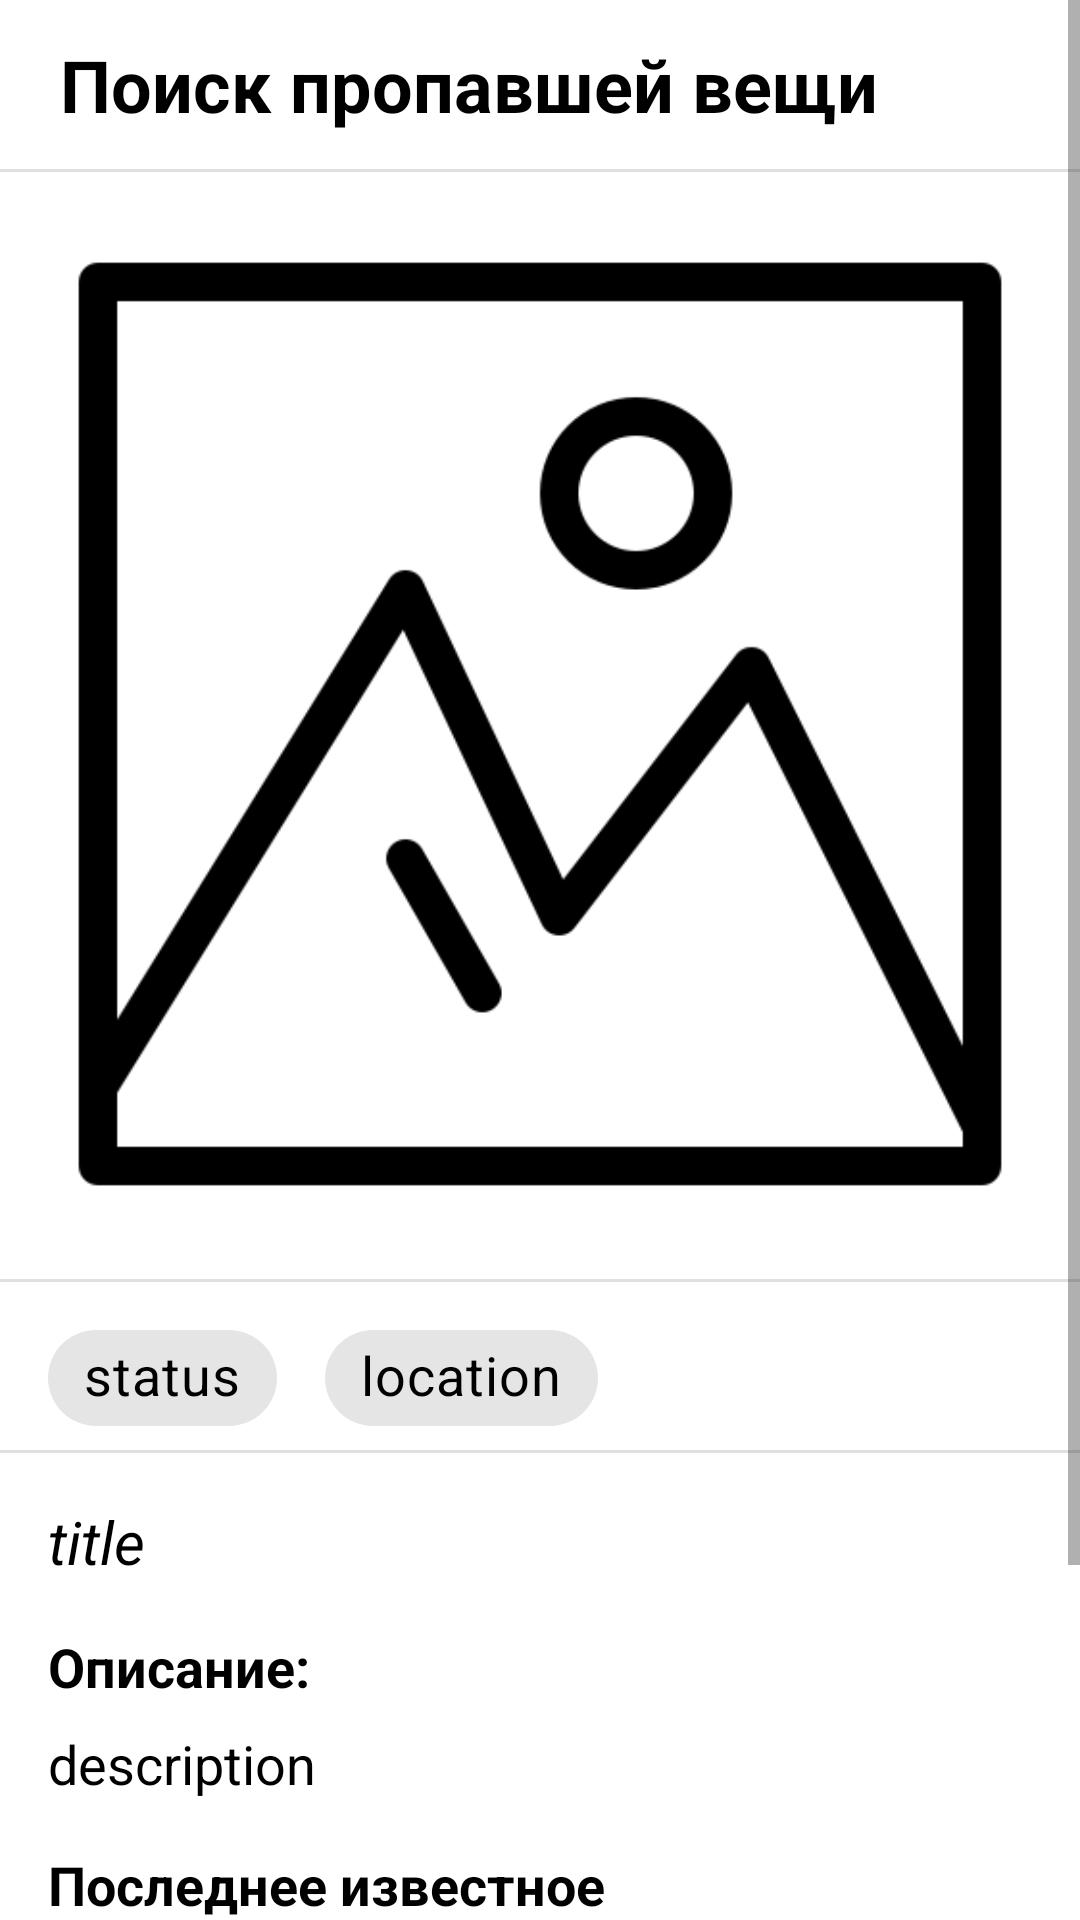

Android layout source for this screen:
<!-- AndroidManifest.xml: application theme Theme.LostButFound -->
<!-- res/layout/activity_thing_page.xml -->
<?xml version="1.0" encoding="utf-8"?>
<ScrollView
xmlns:android="http://schemas.android.com/apk/res/android"
xmlns:app="http://schemas.android.com/apk/res-auto"
xmlns:tools="http://schemas.android.com/tools"
android:layout_width="match_parent"
android:layout_height="wrap_content"
tools:context=".ThingPage">

<androidx.constraintlayout.widget.ConstraintLayout
    android:layout_width="match_parent"
    android:layout_height="match_parent">

    <RelativeLayout
        android:id="@+id/relativeLayout"
        android:layout_width="match_parent"
        android:layout_height="wrap_content"
        android:background="@color/white"
        android:padding="12dp"
        app:layout_constraintEnd_toEndOf="parent"
        app:layout_constraintStart_toStartOf="parent"
        app:layout_constraintTop_toTopOf="parent">

        <TextView
            android:id="@+id/textView"
            android:layout_width="wrap_content"
            android:layout_height="wrap_content"
            android:layout_centerVertical="true"
            android:layout_marginLeft="8dp"
            android:textStyle="bold"
            android:text="Поиск пропавшей вещи"
            android:textColor="@color/black"
            android:textSize="24sp" />

        <ImageView
            android:id="@+id/editImageView"
            android:layout_width="25dp"
            android:layout_height="25dp"
            android:layout_alignParentRight="true"
            android:layout_centerVertical="true"
            android:layout_marginRight="50dp"
            android:visibility="invisible"
            android:contentDescription="@string/app_name"
            android:src="@drawable/edit" />

        <ImageView
            android:id="@+id/deleteImageView"
            android:layout_width="25dp"
            android:layout_height="25dp"
            android:layout_alignParentRight="true"
            android:layout_centerVertical="true"
            android:visibility="invisible"
            android:contentDescription="@string/app_name"
            android:src="@drawable/trash" />
    </RelativeLayout>

    <com.google.android.material.divider.MaterialDivider
        android:id="@+id/divider0"
        android:layout_width="match_parent"
        app:layout_constraintTop_toBottomOf="@+id/relativeLayout"
        android:layout_height="1dp"/>

    <ImageView
        android:id="@+id/imageView"
        android:layout_width="match_parent"
        android:layout_height="370dp"
        android:scaleType="fitCenter"
        android:src="@drawable/picture_frame"
        android:layout_marginStart="16dp"
        android:layout_marginEnd="16dp"
        app:layout_constraintEnd_toEndOf="parent"
        app:layout_constraintStart_toStartOf="parent"
        app:layout_constraintTop_toBottomOf="@+id/relativeLayout" />

    <com.google.android.material.divider.MaterialDivider
        android:id="@+id/divider1"
        android:layout_width="match_parent"
        app:layout_constraintTop_toBottomOf="@+id/imageView"
        android:layout_height="1dp"/>

    <androidx.constraintlayout.widget.ConstraintLayout
        android:id="@+id/chipsGroup"
        android:layout_width="match_parent"
        android:layout_height="wrap_content"
        app:layout_constraintStart_toStartOf="parent"
        app:layout_constraintTop_toBottomOf="@+id/divider1">

        <com.google.android.material.chip.Chip
            android:id="@+id/myStatus"
            android:layout_width="wrap_content"
            android:layout_height="wrap_content"
            android:layout_marginStart="16dp"
            android:layout_marginTop="8dp"
            android:text="status"
            android:textColor="@color/black"
            android:textSize="18sp"
            app:layout_constraintStart_toStartOf="parent"
            app:layout_constraintTop_toTopOf="parent"
            />

        <com.google.android.material.chip.Chip
            android:id="@+id/myLocation"
            android:layout_width="wrap_content"
            android:layout_height="wrap_content"
            android:layout_marginStart="16dp"
            android:layout_marginTop="8dp"
            android:text="location"
            android:textColor="@color/black"
            android:textSize="18sp"
            app:layout_constraintStart_toEndOf="@id/myStatus"
            app:layout_constraintTop_toTopOf="parent"
            />

    </androidx.constraintlayout.widget.ConstraintLayout>

    <com.google.android.material.divider.MaterialDivider
        android:id="@+id/divider2"
        android:layout_width="match_parent"
        app:layout_constraintTop_toBottomOf="@+id/chipsGroup"
        android:layout_height="1dp"/>

    <TextView
        android:id="@+id/myTitle"
        android:layout_width="match_parent"
        android:layout_height="wrap_content"
        android:layout_marginStart="16dp"
        android:layout_marginEnd="16dp"
        android:layout_marginTop="16dp"
        android:text="title"
        android:textStyle="italic"
        android:textColor="@color/black"
        android:textSize="20sp"
        app:layout_constraintStart_toStartOf="parent"
        app:layout_constraintTop_toBottomOf="@+id/divider2" />

    <TextView
        android:id="@+id/descriptionText"
        android:layout_width="match_parent"
        android:layout_height="wrap_content"
        android:layout_marginStart="16dp"
        android:layout_marginEnd="16dp"
        android:layout_marginTop="16dp"
        android:text="Описание:"
        android:textStyle="bold"
        android:textColor="@color/black"
        android:textSize="18sp"
        app:layout_constraintStart_toStartOf="parent"
        app:layout_constraintTop_toBottomOf="@+id/myTitle" />

    <TextView
        android:id="@+id/myDescription"
        android:layout_width="match_parent"
        android:layout_height="wrap_content"
        android:layout_marginStart="16dp"
        android:layout_marginEnd="16dp"
        android:layout_marginTop="8dp"
        android:text="description"
        android:textColor="@color/black"
        android:textSize="18sp"
        app:layout_constraintStart_toStartOf="parent"
        app:layout_constraintTop_toBottomOf="@+id/descriptionText"/>

    <TextView
        android:id="@+id/lastLocationText"
        android:layout_width="match_parent"
        android:layout_height="wrap_content"
        android:layout_marginStart="16dp"
        android:layout_marginEnd="16dp"
        android:layout_marginTop="16dp"
        android:text="Последнее известное местонахождение:"
        android:textStyle="bold"
        android:textColor="@color/black"
        android:textSize="18sp"
        app:layout_constraintStart_toStartOf="parent"
        app:layout_constraintTop_toBottomOf="@+id/myDescription" />

    <TextView
        android:id="@+id/myLastLocation"
        android:layout_width="match_parent"
        android:layout_height="wrap_content"
        android:layout_marginStart="16dp"
        android:layout_marginEnd="16dp"
        android:layout_marginTop="8dp"
        android:text="lastLocation"
        android:textColor="@color/black"
        android:textSize="18sp"
        app:layout_constraintStart_toStartOf="parent"
        app:layout_constraintTop_toBottomOf="@+id/lastLocationText" />

    <Button
        android:id="@+id/whatsapp"
        style="@style/Widget.MaterialComponents.Button.OutlinedButton"
        app:strokeColor="@color/coursera"
        android:layout_width="180dp"
        android:layout_height="50dp"
        android:layout_marginStart="8dp"
        android:layout_marginTop="8dp"
        android:shadowColor="@color/black"
        android:text="Написать"
        android:textColor="@color/coursera"
        app:layout_constraintEnd_toStartOf="@+id/call"
        app:layout_constraintHorizontal_bias="0.5"
        app:layout_constraintStart_toStartOf="parent"
        app:layout_constraintTop_toBottomOf="@+id/myLastLocation" />

    <Button
        android:id="@+id/call"
        style="@style/Widget.MaterialComponents.Button.OutlinedButton"
        android:layout_width="180dp"
        android:layout_height="50dp"
        android:layout_marginStart="8dp"
        android:layout_marginTop="8dp"
        android:layout_marginEnd="8dp"
        android:backgroundTint="@color/coursera"
        android:shadowColor="@color/black"
        android:text="Позвонить"
        android:textStyle="italic"
        android:textColor="@color/white"
        app:layout_constraintEnd_toEndOf="parent"
        app:layout_constraintHorizontal_bias="0.5"
        app:layout_constraintStart_toEndOf="@+id/whatsapp"
        app:layout_constraintTop_toBottomOf="@+id/myLastLocation" />

    <TextView
        android:id="@+id/myData"
        android:layout_width="wrap_content"
        android:layout_height="wrap_content"
        android:layout_marginStart="16dp"
        android:layout_marginTop="8dp"
        android:layout_marginEnd="16dp"
        android:text="Data"
        android:textSize="18sp"
        android:textColor="@color/black"
        android:textStyle="italic"
        app:layout_constraintEnd_toEndOf="parent"
        app:layout_constraintHorizontal_bias="0.5"
        app:layout_constraintStart_toStartOf="parent"
        app:layout_constraintTop_toBottomOf="@+id/call" />

    <com.google.android.material.divider.MaterialDivider
        android:id="@+id/divider3"
        android:layout_width="match_parent"
        app:layout_constraintTop_toBottomOf="@+id/myData"
        android:layout_height="1dp"/>














    <Button
        android:id="@+id/extendBtn"
        style="@style/Widget.MaterialComponents.Button.OutlinedButton"
        android:layout_width="match_parent"
        android:layout_height="50dp"
        android:layout_marginStart="24dp"
        android:layout_marginTop="16dp"
        android:layout_marginEnd="24dp"
        android:visibility="gone"
        android:backgroundTint="@color/colorAccent"
        android:gravity="center"
        app:strokeColor="@color/colorAccent"
        android:text="Продлить заявление"
        android:textColor="@color/white"
        android:textSize="16sp"
        app:layout_constraintTop_toBottomOf="@+id/divider3"
        />

    <TextView
        android:id="@+id/extendTextView"
        android:layout_width="match_parent"
        android:layout_height="wrap_content"
        android:layout_marginStart="16dp"
        android:layout_marginTop="8dp"
        android:layout_marginEnd="16dp"
        android:visibility="gone"
        android:text="Через 30 дней заявление будет удалено!"
        android:textStyle="bold"
        android:gravity="center"
        android:textSize="18sp"
        android:textColor="@color/black"
        app:layout_constraintStart_toStartOf="parent"
        app:layout_constraintTop_toBottomOf="@+id/extendBtn"
        />

    <TextView
        android:id="@+id/extendTextView1"
        android:layout_width="match_parent"
        android:layout_height="wrap_content"
        android:layout_marginStart="16dp"
        android:layout_marginTop="8dp"
        android:layout_marginEnd="16dp"
        android:visibility="gone"
        android:text="Осталось"
        android:gravity="center"
        android:textSize="18sp"
        android:textColor="@color/black"
        app:layout_constraintStart_toStartOf="parent"
        app:layout_constraintTop_toBottomOf="@+id/extendTextView"
        />

</androidx.constraintlayout.widget.ConstraintLayout>

</ScrollView>
<!-- resources referenced by this layout -->
<resources>
  <color name="black">#FF000000</color>
  <color name="colorAccent">#03DAC5</color>
  <color name="coursera">#0056d2</color>
  <color name="white">#FFFFFFFF</color>
  <!-- drawable picture_frame: png bitmap (drawable, 12649 bytes) -->
  <string name="app_name">LostButFound</string>
  <style name="Theme.LostButFound" parent="Theme.MaterialComponents.DayNight.NoActionBar">
          
          <item name="colorPrimary">@color/purple_500</item>
          <item name="colorPrimaryVariant">@color/purple_700</item>
          <item name="colorOnPrimary">@color/white</item>
          
          <item name="colorSecondary">@color/teal_200</item>
          <item name="colorSecondaryVariant">@color/teal_700</item>
          <item name="colorOnSecondary">@color/black</item>
          
          <item name="android:statusBarColor" tools:targetApi="l">?attr/colorPrimaryVariant</item>
          
      </style>
  <color name="purple_500">#FF6200EE</color>
  <color name="purple_700">#FF3700B3</color>
  <color name="teal_200">#FF03DAC5</color>
  <color name="teal_700">#FF018786</color>
</resources>
